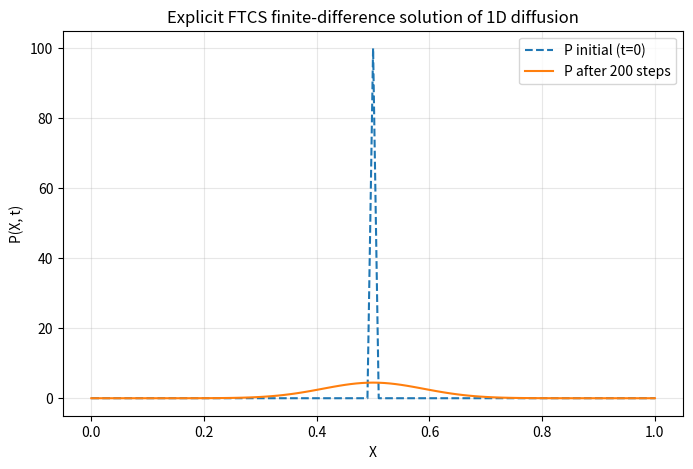

The script that saved this image: (Note: this script raises an exception after producing the figure.)
import matplotlib
matplotlib.use("Agg")
import matplotlib.pyplot as plt
import numpy as np


def pde_fd_diffusion(ngrid, X_all, dX, dt, D, P_init, nsteps):
    """
    Generic explicit forward-time centered-space (FTCS) solver for the
    1D diffusion equation dP/dt = D * d2P/dX2, no reaction term.

    Dirichlet boundaries: P = 0 at both ends (indices 0 and ngrid-1).
    Returns the distribution P advanced `nsteps` finite-difference steps.
    """
    # Stability factor (a.k.a. diffusion number / mesh Fourier number).
    # For the explicit FTCS scheme this must satisfy alpha <= 0.5.
    alpha = D * dt / dX**2

    # Work on a copy so the caller's initial condition is preserved.
    P = np.array(P_init, dtype=float)

    for _ in range(nsteps):
        P_next = P.copy()  # start from current state; boundaries stay fixed
        # Update every interior node from its two neighbors (centered space).
        for i in range(1, ngrid - 1):
            # Explicit forward-time update:
            # P_i_next = P_i + alpha*(P_{i+1} + P_{i-1} - 2*P_i)
            P_next[i] = P[i] + alpha * (P[i + 1] + P[i - 1] - 2.0 * P[i])
        # Enforce Dirichlet (P = 0) boundaries explicitly.
        P_next[0] = 0.0
        P_next[-1] = 0.0
        P = P_next

    return P, alpha


# ---------------------------------------------------------------------------
# Set up the spatial grid and parameters.
# ---------------------------------------------------------------------------
ngrid = 101
X_all = np.linspace(0.0, 1.0, ngrid)
dX = X_all[1] - X_all[0]
D = 1.0
# Choose dt so the stability factor stays small (well below 0.5).
dt = 0.2 * dX**2 / D
nsteps = 200

# Initial condition: a narrow peak in the middle, zero at the boundaries.
P0 = np.zeros(ngrid)
P0[ngrid // 2] = 1.0 / dX  # normalized-ish spike

# Advance the distribution several finite-difference steps.
P_final, alpha = pde_fd_diffusion(ngrid, X_all, dX, dt, D, P0, nsteps)

print("Grid spacing dX:", dX)
print("Time step dt:", dt)
print("Diffusion coefficient D:", D)
print("Stability factor D*dt/dX^2 (must be <= 0.5):", alpha)
print("Number of finite-difference steps taken:", nsteps)
print("Initial total mass (sum(P)*dX):", np.sum(P0) * dX)
print("Final total mass (sum(P)*dX):", np.sum(P_final) * dX)
print("Final peak value P at center:", P_final[ngrid // 2])
print("Final min value of P:", np.min(P_final))
print("Final max value of P:", np.max(P_final))

# ---------------------------------------------------------------------------
# Separate check: the FTCS scheme is the diffusion analog of Euler integration.
# Advance P by ONE time step from its neighbors, two independent ways:
#   (1) the vectorized explicit update (Euler step on the discretized RHS),
#   (2) an explicit Euler step P_new = P + dt * (D * Laplacian(P)),
# where Laplacian(P)_i = (P_{i+1}+P_{i-1}-2P_i)/dX^2.
# If they agree, the finite-difference scheme is exactly Euler applied to
# the spatially discretized diffusion operator.
# ---------------------------------------------------------------------------
P_test = P0.copy()

# Method (1): one FTCS step using the stability factor form.
P_ftcs = P_test.copy()
P_ftcs[1:-1] = P_test[1:-1] + alpha * (P_test[2:] + P_test[:-2] - 2.0 * P_test[1:-1])
P_ftcs[0] = 0.0
P_ftcs[-1] = 0.0

# Method (2): one explicit Euler step on the discrete diffusion RHS.
laplacian = np.zeros(ngrid)
laplacian[1:-1] = (P_test[2:] + P_test[:-2] - 2.0 * P_test[1:-1]) / dX**2
P_euler = P_test + dt * (D * laplacian)
P_euler[0] = 0.0
P_euler[-1] = 0.0

max_diff = np.max(np.abs(P_ftcs - P_euler))
print("Max difference between one FTCS step and one Euler step:", max_diff)
print("FTCS == Euler (within 1e-12)?", bool(max_diff < 1e-12))
# Explanation: the two match because the FTCS update is literally
# P_new = P + dt * D * (discrete second derivative), i.e. a forward-Euler
# time step applied to the spatially discretized diffusion operator, which
# confirms the scheme is the diffusion analog of Euler ODE integration.

# ---------------------------------------------------------------------------
# Plot initial vs. advanced distribution.
# ---------------------------------------------------------------------------
plt.figure(figsize=(8, 5))
plt.plot(X_all, P0, label="P initial (t=0)", linestyle="--")
plt.plot(X_all, P_final, label=f"P after {nsteps} steps")
plt.xlabel("X")
plt.ylabel("P(X, t)")
plt.title("Explicit FTCS finite-difference solution of 1D diffusion")
plt.legend()
plt.grid(True, alpha=0.3)
plt.savefig("/Users/lvmy/neu/teaching/numericalR/numericalR/recipe-eval/gen/7A.1.1_s1.png")
